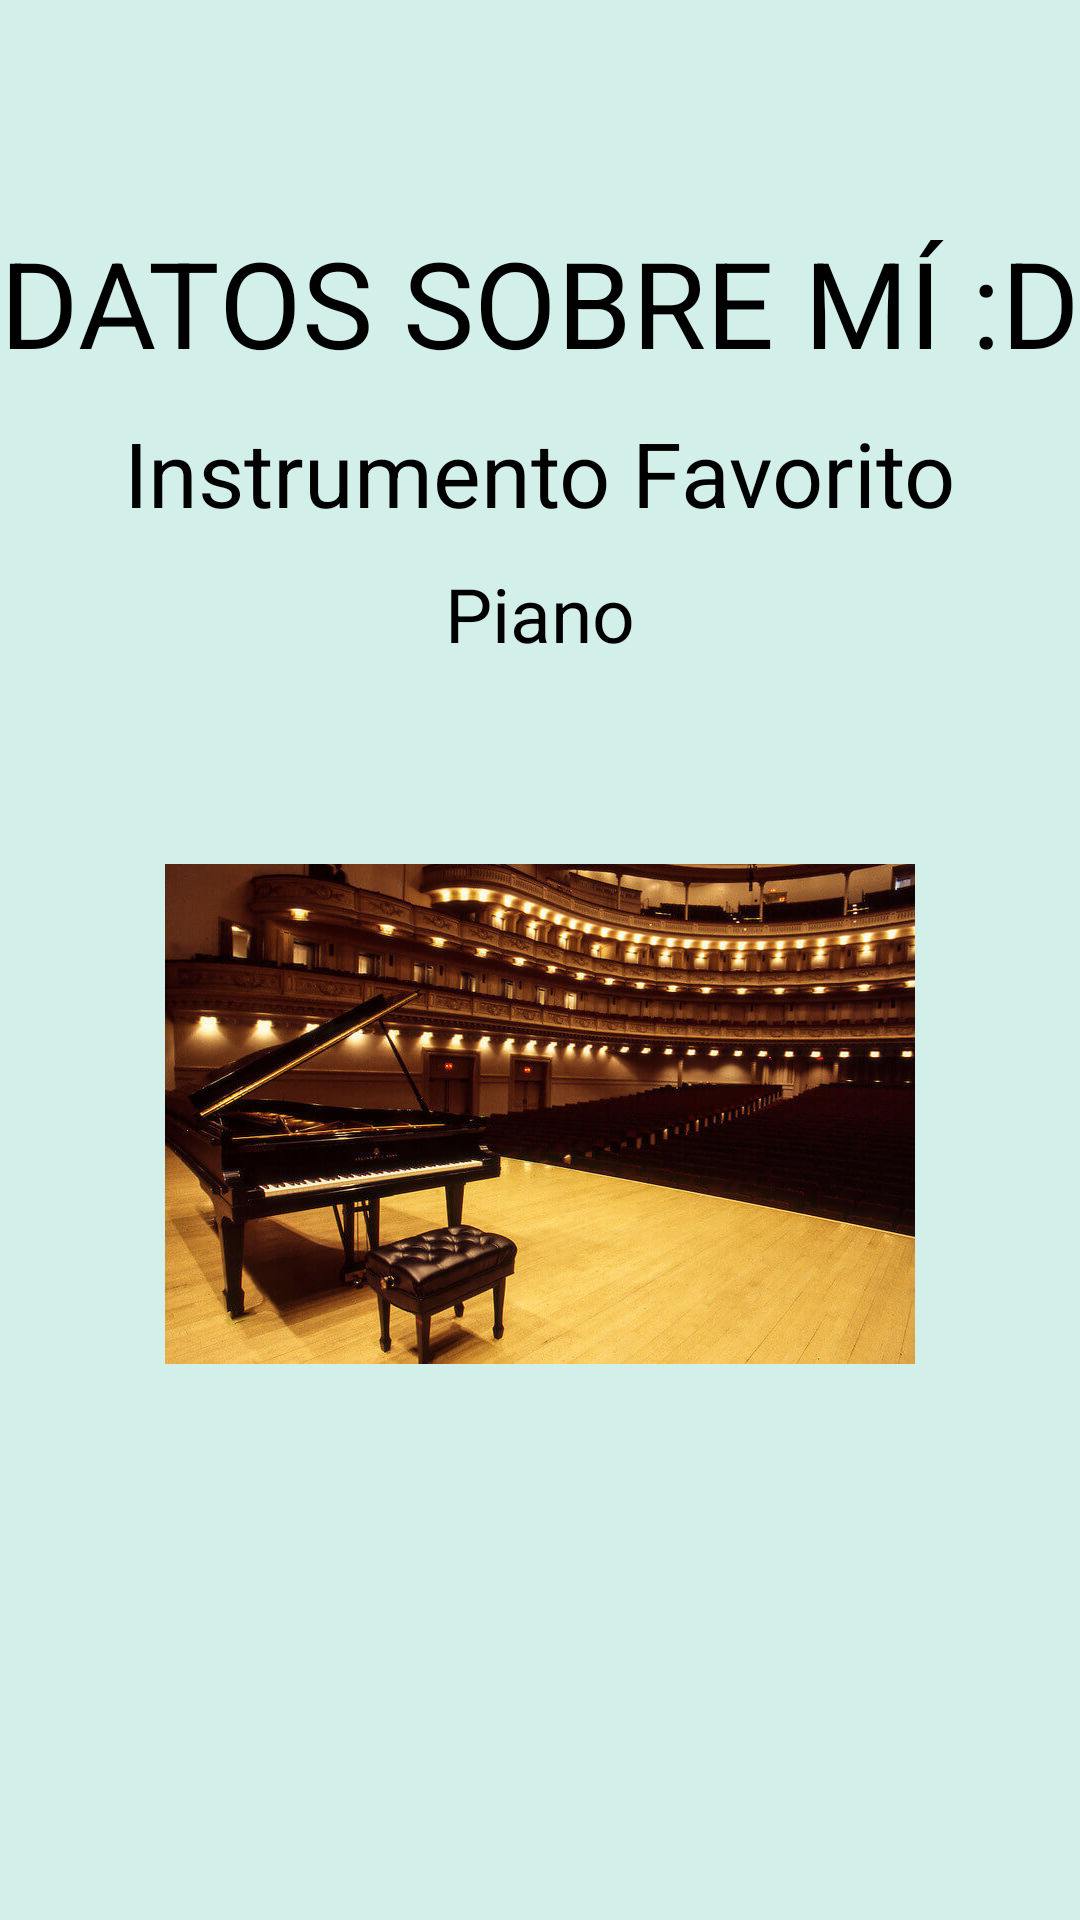

The Android layout XML behind this screen, and the referenced resources:
<!-- AndroidManifest.xml: application theme Base.Theme.MisAficiones -->
<!-- res/layout/fragment_datos3.xml -->
<?xml version="1.0" encoding="utf-8"?>
<androidx.constraintlayout.widget.ConstraintLayout xmlns:android="http://schemas.android.com/apk/res/android"
    xmlns:app="http://schemas.android.com/apk/res-auto"
    xmlns:tools="http://schemas.android.com/tools"
    android:layout_width="match_parent"
    android:layout_height="match_parent"
    android:background="#d2efea"
    >

    <androidx.constraintlayout.widget.Guideline
        android:id="@+id/splashGLH1"
        android:layout_width="wrap_content"
        android:layout_height="wrap_content"
        android:orientation="horizontal"
        app:layout_constraintGuide_percent="0.1"
        />

    <androidx.constraintlayout.widget.Guideline
        android:id="@+id/splashVertical1"
        android:layout_width="wrap_content"
        android:layout_height="wrap_content"
        android:orientation="vertical"
        app:layout_constraintGuide_percent="0.1"
        />

    <androidx.constraintlayout.widget.Guideline
        android:id="@+id/splashVertical2"
        android:layout_width="wrap_content"
        android:layout_height="wrap_content"
        android:orientation="vertical"
        app:layout_constraintGuide_percent="0.9"
        />

    <TextView
        android:id="@+id/textoSobreMi"
        android:layout_width="wrap_content"
        android:layout_height="wrap_content"
        android:textColor="@color/black"
        android:text="DATOS SOBRE MÍ :D"
        app:layout_constraintStart_toStartOf="parent"
        app:layout_constraintEnd_toEndOf="parent"
        app:layout_constraintTop_toBottomOf="@id/splashGLH1"
        android:textSize="40sp"
        android:layout_marginTop="10dp"
        />

    <TextView
        android:id="@+id/textoComidaFav"
        android:layout_width="wrap_content"
        android:layout_height="wrap_content"
        android:textColor="@color/black"
        android:text="Instrumento Favorito"
        app:layout_constraintStart_toStartOf="parent"
        app:layout_constraintEnd_toEndOf="parent"
        app:layout_constraintTop_toBottomOf="@id/textoSobreMi"
        android:textSize="30sp"
        android:layout_marginTop="10dp"
        />

    <TextView
        android:id="@+id/textoComida"
        android:layout_width="wrap_content"
        android:layout_height="wrap_content"
        android:text="Piano"
        android:textColor="@color/black"
        app:layout_constraintStart_toStartOf="parent"
        app:layout_constraintEnd_toEndOf="parent"
        app:layout_constraintTop_toBottomOf="@id/textoComidaFav"
        android:textSize="25sp"
        android:layout_marginTop="10dp"
        />

    <ImageView
        android:id="@+id/chaomian"
        android:layout_width="250dp"
        android:layout_height="300dp"
        android:src="@drawable/piano"
        app:layout_constraintStart_toStartOf="parent"
        app:layout_constraintEnd_toEndOf="parent"
        app:layout_constraintTop_toBottomOf="@id/textoComida"
        />



</androidx.constraintlayout.widget.ConstraintLayout>
<!-- resources referenced by this layout -->
<resources>
  <!-- drawable piano: jpg bitmap (drawable, 126454 bytes) -->
  <!-- not gathered from this repository: default colours our renderer supplied (Android Studio template values) -->
  <color name="black">#FF000000</color>
</resources>
